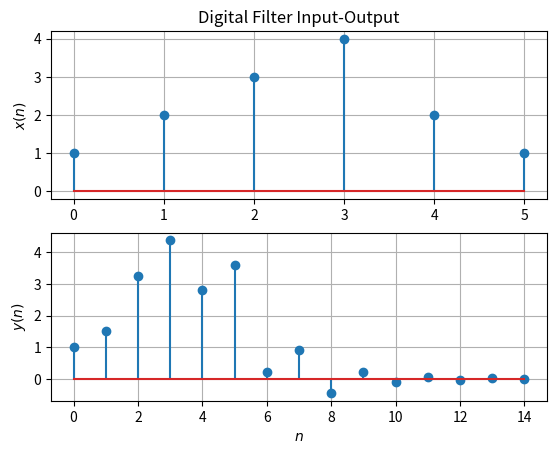

Reproduce this figure in Python. (Note: this script raises an exception after producing the figure.)
import numpy as np
import matplotlib.pyplot as plt
#If using termux
#import subprocess
#import shlex
#end if



x=np.array([1.0,2.0,3.0,4.0,2.0,1.0])
k = 15
y = np.zeros(15)


y[0] = x[0]
y[1] = -0.5*y[0]+x[1]

for n in range(2,k-1):
	if n < 6:
		y[n] = -0.5*y[n-1]+x[n]+x[n-2]
	elif n > 5 and n < 8:
		y[n] = -0.5*y[n-1]+x[n-2]
	else:
		y[n] = -0.5*y[n-1]
print(y)

#subplots
plt.subplot(2, 1, 1)
plt.stem(range(0,6),x)
plt.title('Digital Filter Input-Output')
plt.ylabel('$x(n)$')
plt.grid()# minor


plt.subplot(2, 1, 2)
plt.stem(range(0,k),y)
plt.xlabel('$n$')
plt.ylabel('$y(n)$')
plt.grid()# minor

#If using termux
plt.savefig('../figs/xnyn.pdf')
plt.savefig('../figs/xnyn.eps')
#subprocess.run(shlex.split("termux-open ../figs/xnyn.pdf"))
#else
#plt.show()
